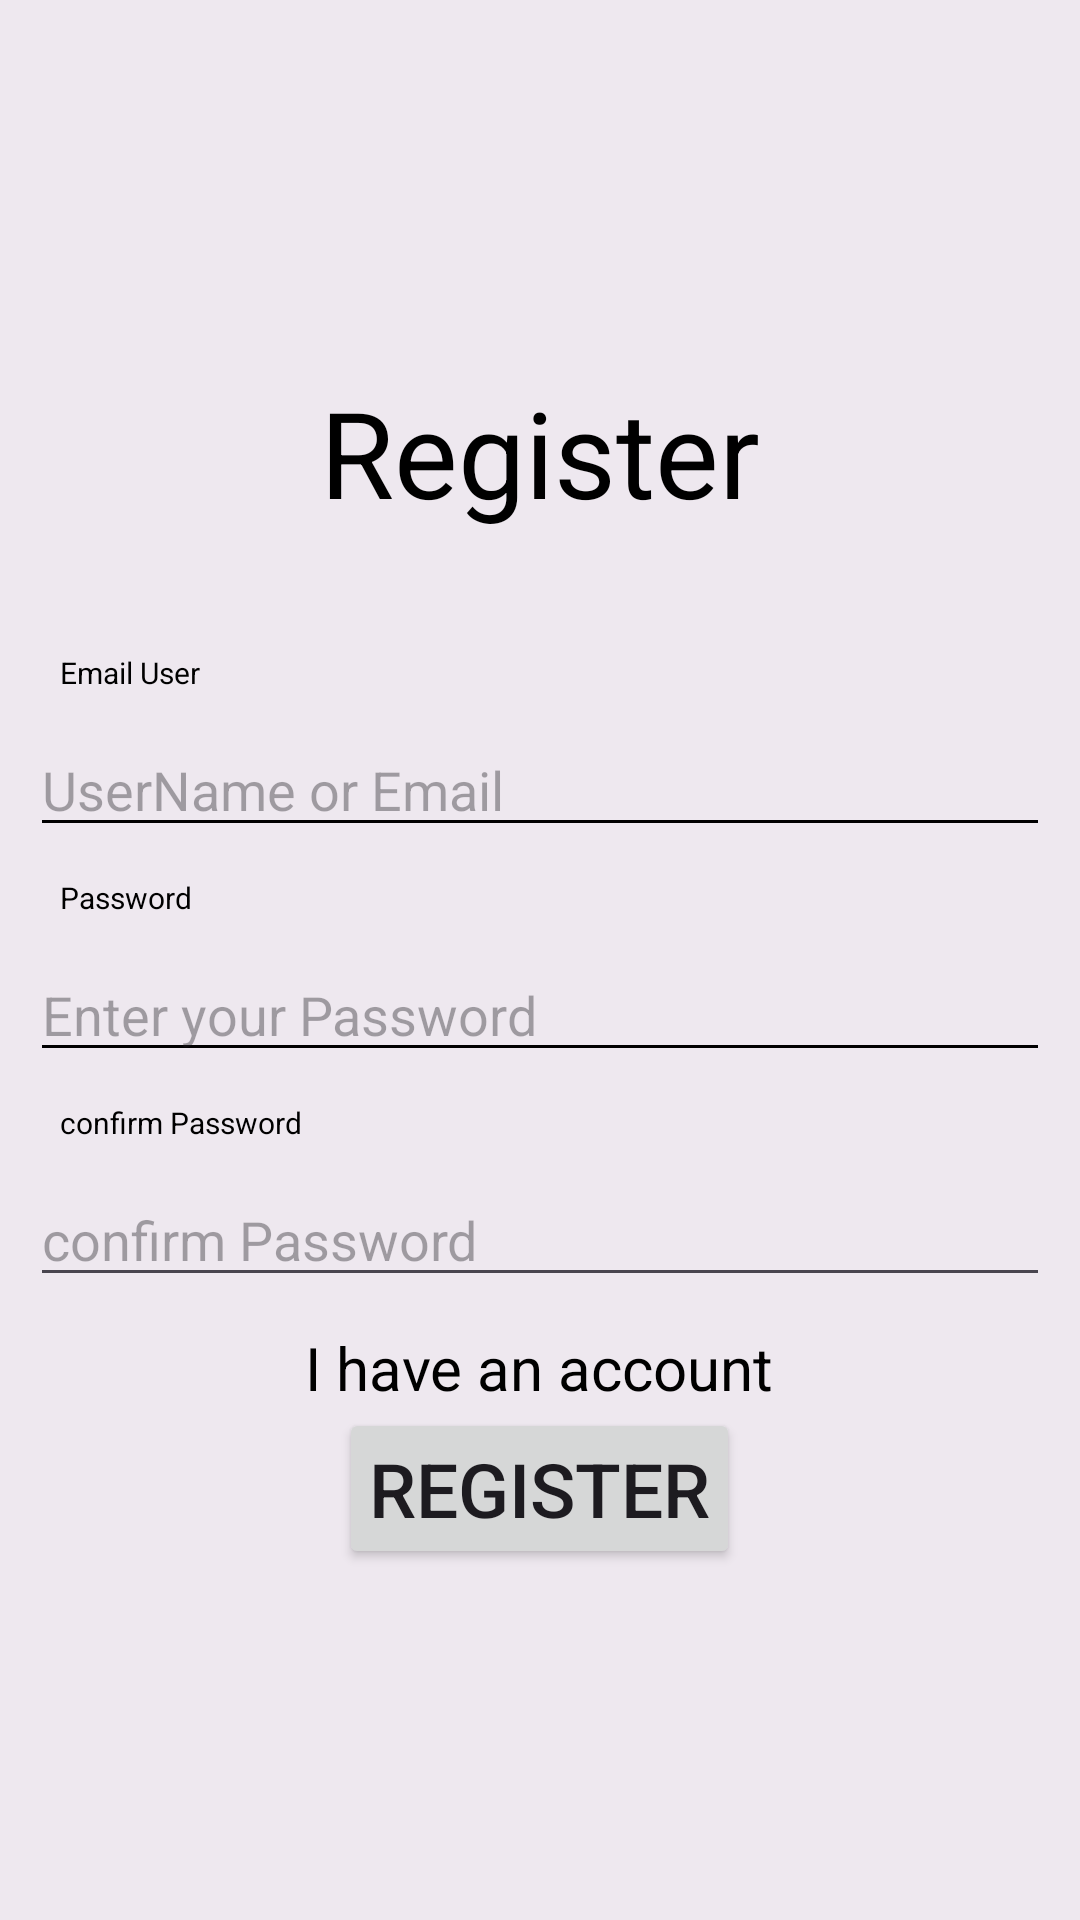

Reconstruct the res/layout file that produces this screen, plus the resources it refers to.
<!-- AndroidManifest.xml: application theme Theme.MapPlan -->
<!-- res/layout/registerpage.xml -->
<?xml version="1.0" encoding="utf-8"?>
<RelativeLayout xmlns:android="http://schemas.android.com/apk/res/android"
    xmlns:app="http://schemas.android.com/apk/res-auto"
    xmlns:tools="http://schemas.android.com/tools"
    android:layout_width="match_parent"
    android:layout_height="match_parent"
    tools:context=".RegisterPage"
    android:background="#EEE8EF"

    >



    <TextView
        android:layout_width="wrap_content"
        android:layout_height="wrap_content"
        android:text="@string/register"
        android:textSize="40dp"
        android:textColor="@color/black"
        android:layout_centerInParent="true"
        android:layout_above="@+id/linearPage1"
        android:layout_margin="10dp"
        android:padding="10dp"

        />

    <androidx.appcompat.widget.LinearLayoutCompat
        android:id="@+id/linearPage1"
        android:layout_width="match_parent"
        android:layout_height="wrap_content"
        android:layout_centerInParent="true"
        android:layout_marginStart="10dp"
        android:layout_marginTop="10dp"
        android:layout_marginEnd="10dp"
        android:layout_marginBottom="10dp"
        android:orientation="vertical">


        <TextView
            android:layout_width="match_parent"
            android:layout_height="match_parent"
            android:layout_margin="10dp"
            android:text="@string/email_user"
            android:textColor="@color/black"
            android:textSize="10dp"

            />

        <EditText
            android:id="@+id/emailInputRe"
            android:layout_width="match_parent"
            android:layout_height="wrap_content"
            android:hint="@string/username_or_email"
            android:inputType="textEmailAddress"
            android:backgroundTint="@color/black"
            />

        <TextView
            android:layout_width="match_parent"
            android:layout_height="match_parent"
            android:layout_margin="10dp"
            android:text="@string/password"
            android:textColor="@color/black"
            android:textSize="10dp" />

        <EditText
            android:id="@+id/passwordInputRe"
            android:layout_width="match_parent"
            android:layout_height="wrap_content"
            android:hint="@string/enter_your_password"
            android:inputType="numberPassword"
            android:backgroundTint="@color/black"

            />

        <TextView
            android:layout_width="match_parent"
            android:layout_height="match_parent"
            android:layout_margin="10dp"
            android:text="@string/confirm_password"
            android:textColor="@color/black"
            android:textSize="10dp" />

        <EditText
            android:id="@+id/c_passwordInputRe"
            android:layout_width="match_parent"
            android:layout_height="wrap_content"
            android:hint="@string/confirm_password"
            android:inputType="numberPassword" />


    </androidx.appcompat.widget.LinearLayoutCompat>


    <TextView
        android:id="@+id/I_have_account"
        android:layout_width="wrap_content"
        android:layout_height="wrap_content"
        android:layout_below="@+id/linearPage1"
        android:layout_centerInParent="true"
        android:text="@string/i_have_an_account"
        android:textColor="@color/black"
        android:textSize="20dp" />

    <Button
        android:id="@+id/register_bto"
        android:layout_width="wrap_content"
        android:layout_height="wrap_content"
        android:layout_below="@+id/I_have_account"
        android:layout_centerInParent="true"
        android:padding="10dp"
        android:text="@string/register"
        android:textSize="25dp" />




</RelativeLayout>
<!-- resources referenced by this layout -->
<resources>
  <string name="confirm_password">confirm Password</string>
  <string name="email_user">Email User</string>
  <string name="enter_your_password">Enter your Password</string>
  <string name="i_have_an_account">I have an account</string>
  <string name="password">Password</string>
  <string name="register">Register</string>
  <string name="username_or_email">UserName or Email</string>
  <style name="Theme.MapPlan" parent="Base.Theme.MapPlan" />
  <style name="Base.Theme.MapPlan" parent="Theme.Material3.DayNight.NoActionBar">
          
          
      </style>
  <!-- not gathered from this repository: default colours our renderer supplied (Android Studio template values) -->
  <color name="black">#FF000000</color>
</resources>
